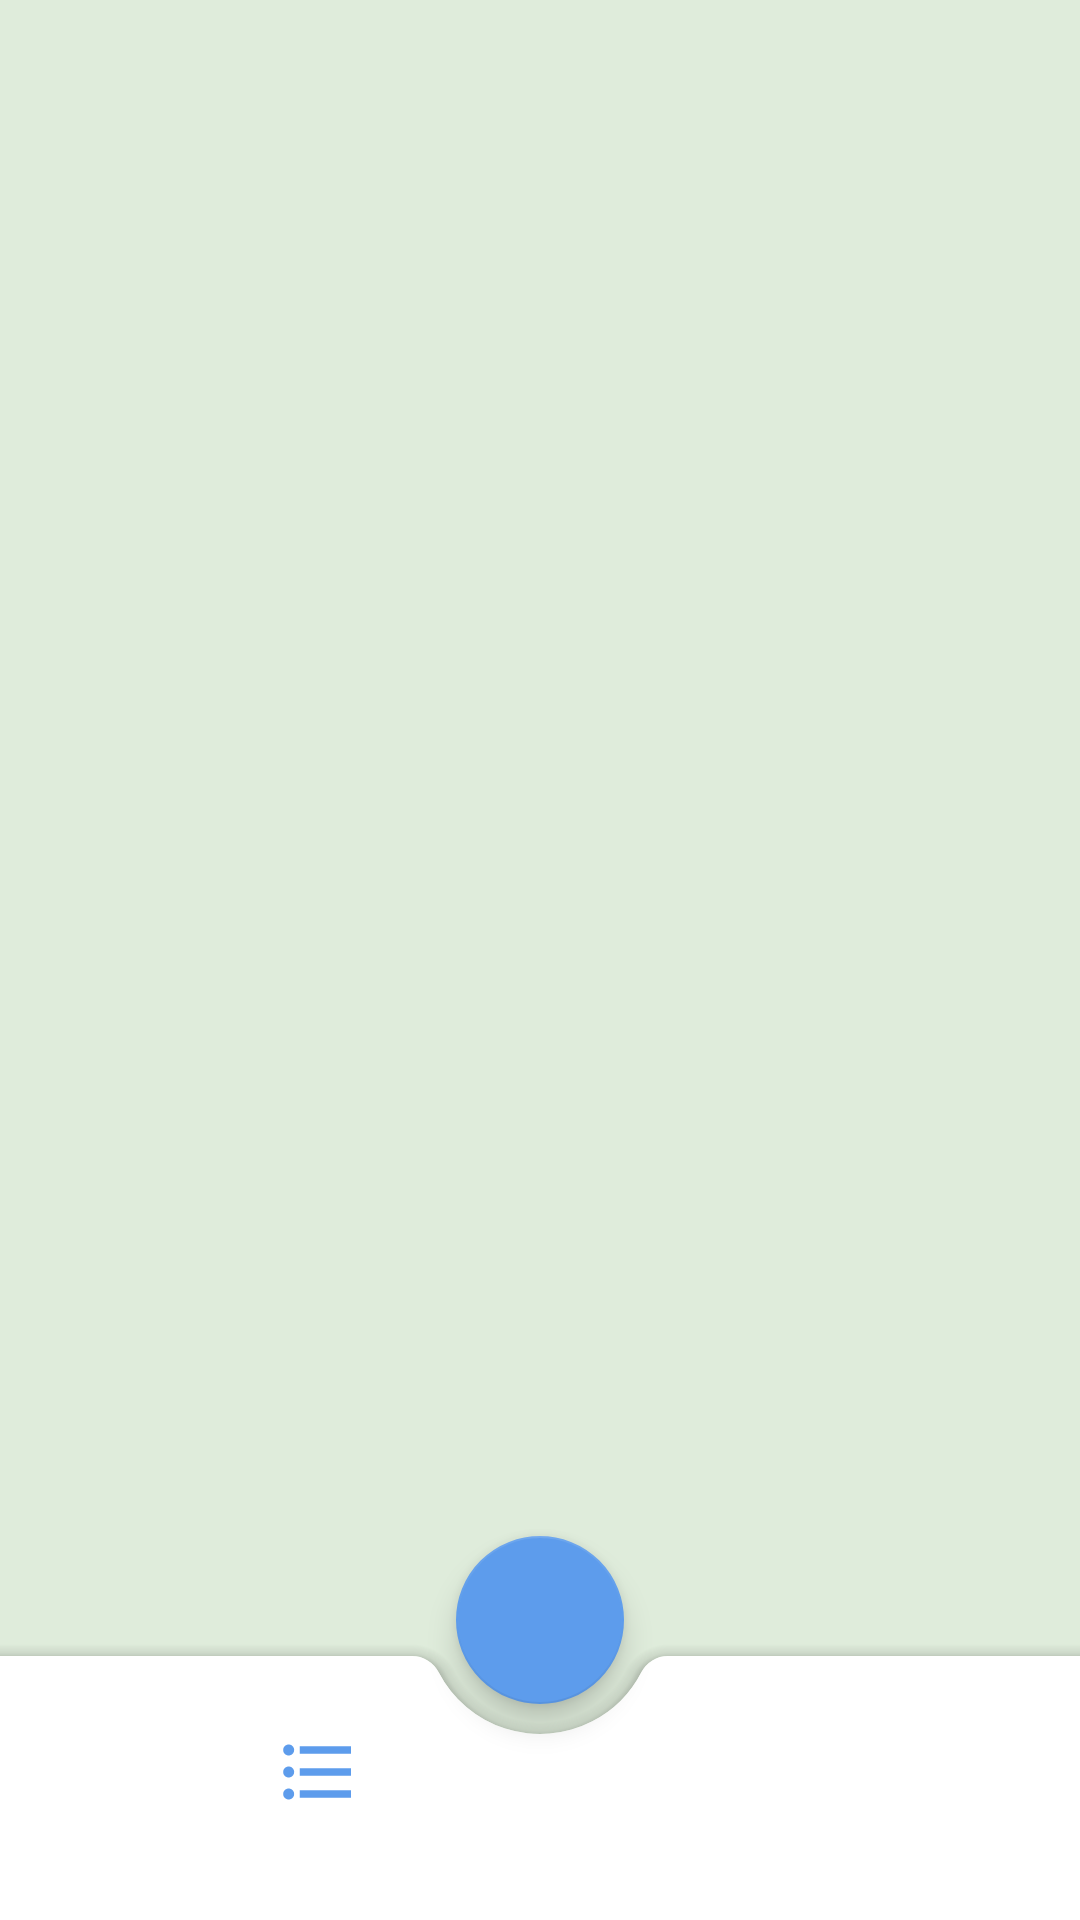

This screen was rendered from an Android layout file. Write that file and the resources it references.
<!-- AndroidManifest.xml: application theme Theme.TodoApp -->
<!-- res/layout/activity_main.xml -->
<?xml version="1.0" encoding="utf-8"?>
<layout xmlns:android="http://schemas.android.com/apk/res/android"
    xmlns:app="http://schemas.android.com/apk/res-auto"
    xmlns:tools="http://schemas.android.com/tools">

    <data>
        <import type="com.route.todoapp.ui.MainActivity"/>
        <variable
            name="mainActivity"
            type="com.route.todoapp.ui.MainActivity" />

    </data>


    <androidx.coordinatorlayout.widget.CoordinatorLayout
        android:layout_width="match_parent"
        android:layout_height="match_parent"
        android:background="@color/green_background"
        >

        <include
            android:id="@+id/content"
            layout="@layout/content_home"/>
        <com.google.android.material.bottomappbar.BottomAppBar
            android:id="@+id/bottom_appbar"
            android:layout_width="match_parent"
            android:layout_height="wrap_content"
            android:layout_gravity="bottom"
            app:fabCradleMargin="10dp"
            app:fabCradleRoundedCornerRadius="10dp"
            app:fabCradleVerticalOffset="12dp"
            android:padding="8dp"
            >

            <com.google.android.material.bottomnavigation.BottomNavigationView
                android:id="@+id/bottom_navigation"
                android:layout_width="match_parent"
                android:layout_height="wrap_content"
                app:elevation="0dp"
                android:padding="8dp"
                app:menu="@menu/bottom_navigation_menu"
                android:background="@color/transparent"
                android:backgroundTint="@color/bottom_navigation_color"
                app:itemIconSize="5mm" />
        </com.google.android.material.bottomappbar.BottomAppBar>
        <com.google.android.material.floatingactionbutton.FloatingActionButton
            android:id="@+id/floating_action_bottom"
            android:layout_width="wrap_content"
            android:layout_height="wrap_content"
            android:src="@drawable/icon_add"
            android:background="@color/white"
            android:backgroundTint="@color/primaryColor"
            app:layout_anchor="@id/bottom_appbar"
            />


    </androidx.coordinatorlayout.widget.CoordinatorLayout>


</layout>
<!-- res/layout/content_home.xml (included above) -->
<?xml version="1.0" encoding="utf-8"?>
<androidx.constraintlayout.widget.ConstraintLayout xmlns:android="http://schemas.android.com/apk/res/android"
    android:layout_width="match_parent"
    android:layout_height="match_parent"
    xmlns:tools="http://schemas.android.com/tools"
    android:layout_above="@+id/bottom_appbar"
    tools:showIn="@layout/activity_main">

    <FrameLayout
        android:id="@+id/fragment_container"
        android:layout_width="match_parent"
        android:layout_height="match_parent"
        android:layout_marginBottom="70dp"
        />

</androidx.constraintlayout.widget.ConstraintLayout>
<!-- resources referenced by this layout -->
<resources>
  <color name="green_background">#DFECDB</color>
  <color name="primaryColor">#5D9CEC</color>
  <color name="transparent">#00000000</color>
  <color name="white">#FFFFFFFF</color>
  <style name="Theme.TodoApp" parent="Theme.MaterialComponents.DayNight.DarkActionBar">
          
          <item name="colorPrimary">@color/primaryColor</item>
          <item name="colorPrimaryVariant">@color/dark_blue</item>
          <item name="colorOnPrimary">@color/white</item>
          
          <item name="colorSecondary">@color/primaryColor</item>
          <item name="colorSecondaryVariant">@color/dark_blue</item>
          <item name="colorOnSecondary">@color/black</item>
          
          <item name="android:statusBarColor" tools:targetApi="l">?attr/colorPrimaryVariant</item>
          
      </style>
  <color name="dark_blue">#3E71B3</color>
  <color name="black">#FF000000</color>
</resources>
